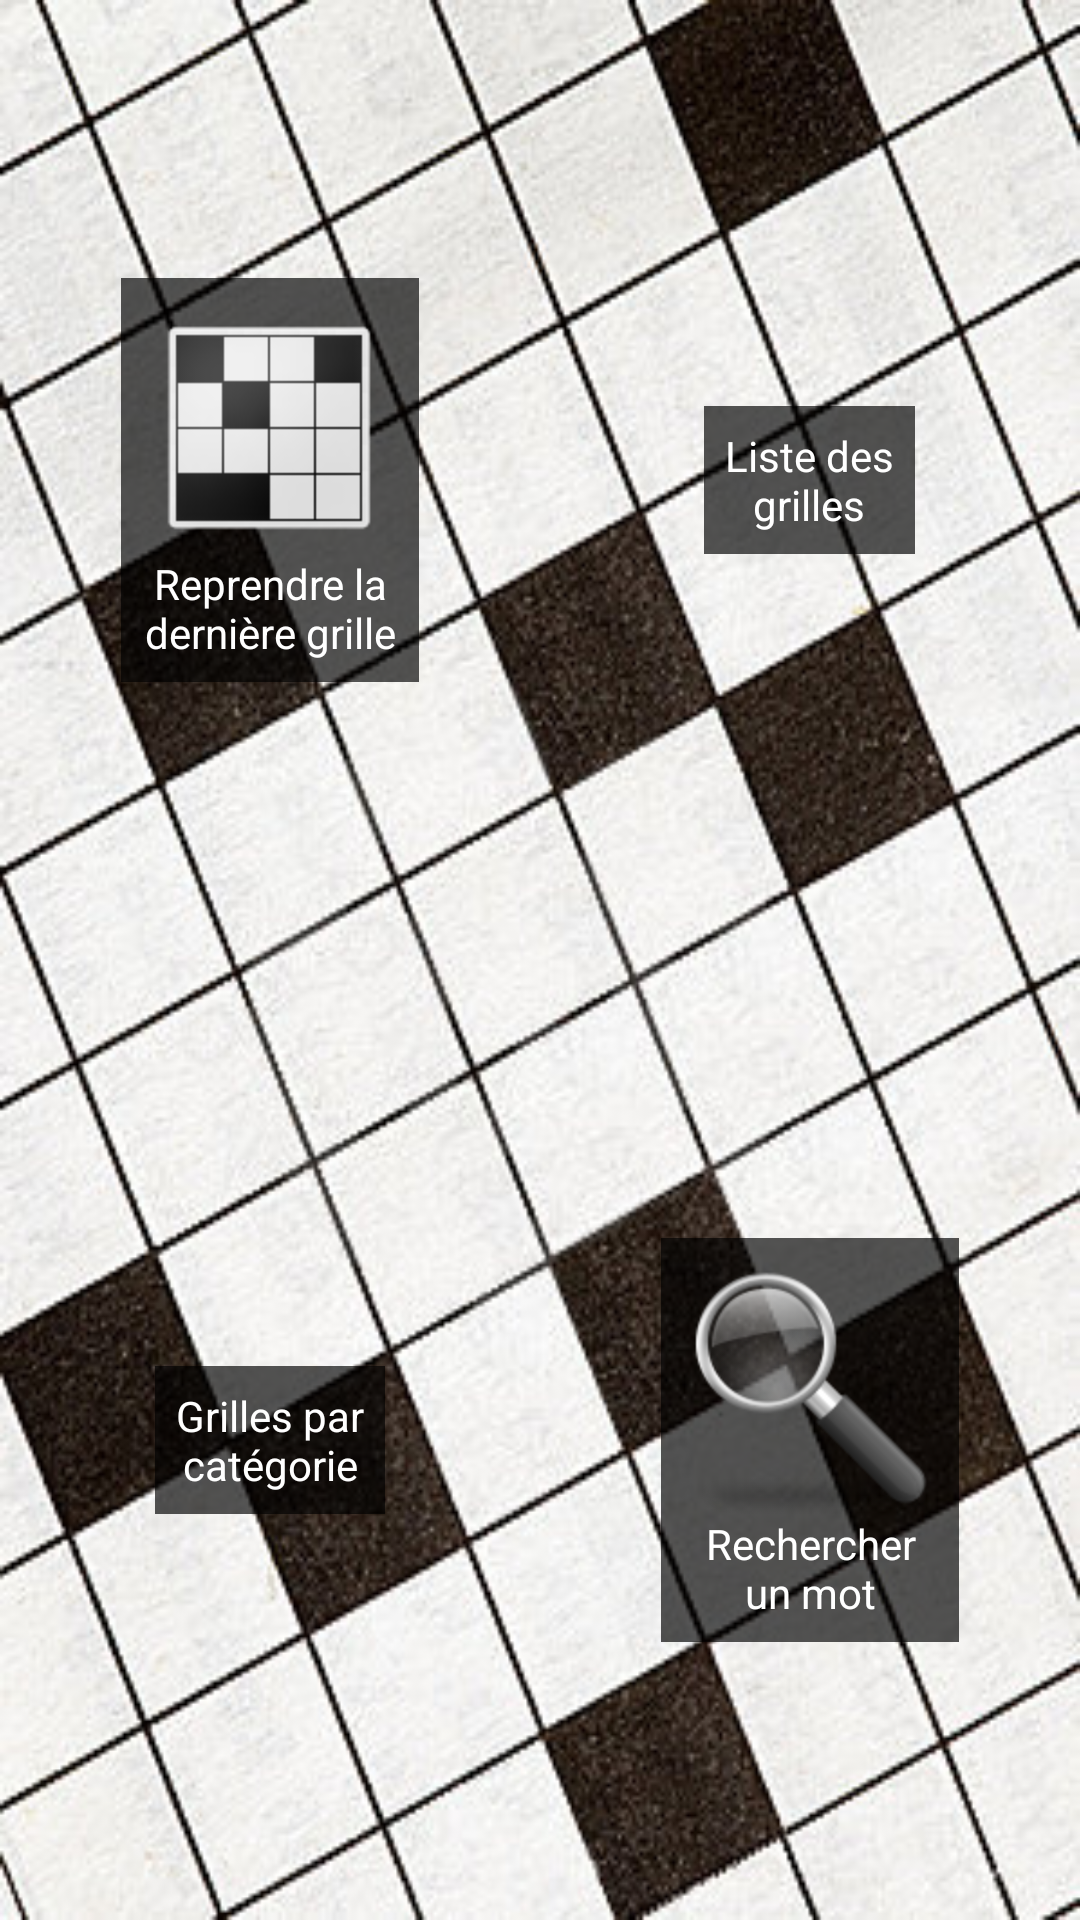

Write the Android layout XML for this screen, with the resource values it uses.
<!-- AndroidManifest.xml: application theme android:Theme.NoTitleBar -->
<!-- res/layout/main.xml -->
<?xml version="1.0" encoding="utf-8"?>
<LinearLayout xmlns:android="http://schemas.android.com/apk/res/android"
    android:layout_width="fill_parent"
    android:layout_height="fill_parent"
    android:background="@drawable/background"
    android:baselineAligned="false"
    android:orientation="vertical" >

    <LinearLayout
        android:id="@+id/linearLayout2"
        android:layout_width="fill_parent"
        android:layout_height="fill_parent"
        android:layout_gravity="center"
        android:layout_weight="0.5"
        android:baselineAligned="false" >

        <FrameLayout
            android:id="@+id/frameLayout1"
            android:layout_width="fill_parent"
            android:layout_height="fill_parent"
            android:layout_weight="1" >

            <Button
                android:id="@+id/button_last"
                android:layout_width="wrap_content"
                android:layout_height="wrap_content"
                android:layout_gravity="center"
                android:background="#a000"
                android:drawableTop="@drawable/icon_crossword"
                android:padding="7dp"
                android:text="@string/button_last"
                android:textColor="#fff" />
        </FrameLayout>

        <FrameLayout
            android:id="@+id/frameLayout2"
            android:layout_width="fill_parent"
            android:layout_height="fill_parent"
            android:layout_weight="1" >

            <Button
                android:id="@+id/button_list"
                android:layout_width="wrap_content"
                android:layout_height="wrap_content"
                android:layout_gravity="center"
                android:background="#a000"
                android:drawableTop="@drawable/icon_list"
                android:padding="7dp"
                android:text="@string/button_list"
                android:textColor="#fff" />
        </FrameLayout>
    </LinearLayout>

    <LinearLayout
        android:id="@+id/linearLayout3"
        android:layout_width="fill_parent"
        android:layout_height="fill_parent"
        android:layout_weight="0.5"
        android:baselineAligned="false" >

        <FrameLayout
            android:id="@+id/frameLayout3"
            android:layout_width="fill_parent"
            android:layout_height="fill_parent"
            android:layout_weight="1" >

            <Button
                android:id="@+id/button_category"
                android:layout_width="wrap_content"
                android:layout_height="wrap_content"
                android:layout_gravity="center"
                android:background="#a000"
                android:drawableTop="@drawable/icon_category"
                android:padding="7dp"
                android:text="@string/button_category"
                android:textColor="#fff" />
        </FrameLayout>

        <FrameLayout
            android:id="@+id/frameLayout4"
            android:layout_width="fill_parent"
            android:layout_height="fill_parent"
            android:layout_weight="1" >

            <Button
                android:id="@+id/button_search"
                android:layout_width="wrap_content"
                android:layout_height="wrap_content"
                android:layout_gravity="center"
                android:background="#a000"
                android:drawableTop="@drawable/icon_search"
                android:padding="7dp"
                android:text="@string/button_search"
                android:textColor="#fff" />
        </FrameLayout>
    </LinearLayout>

</LinearLayout>
<!-- resources referenced by this layout -->
<resources>
  <!-- drawable background: jpg bitmap (drawable, 52227 bytes) -->
  <!-- drawable icon_crossword: png bitmap (drawable-hdpi, 2398 bytes) -->
  <!-- drawable icon_list: png bitmap (drawable-xlarge-mdpi, 1932 bytes) -->
  <!-- drawable icon_search: png bitmap (drawable-hdpi, 6199 bytes) -->
  <string name="button_category">Grilles par\ncatégorie</string>
  <string name="button_last">Reprendre la\ndernière grille</string>
  <string name="button_list">Liste des\ngrilles</string>
  <string name="button_search">Rechercher\nun mot</string>
</resources>
